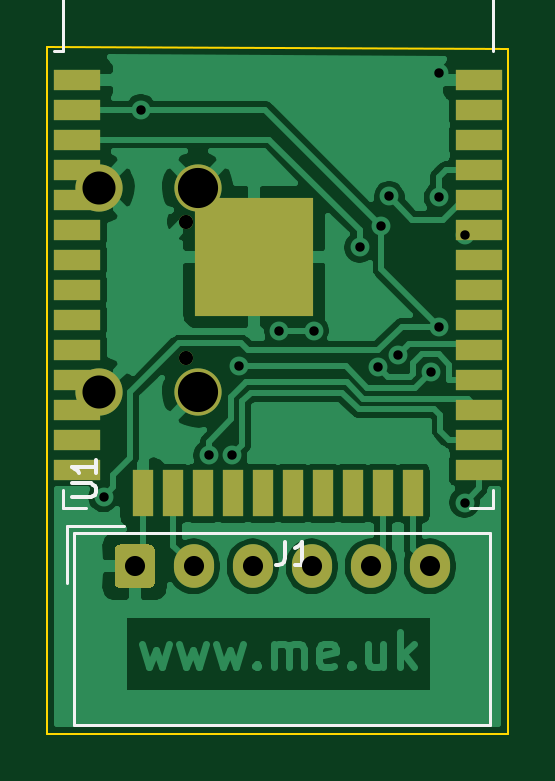
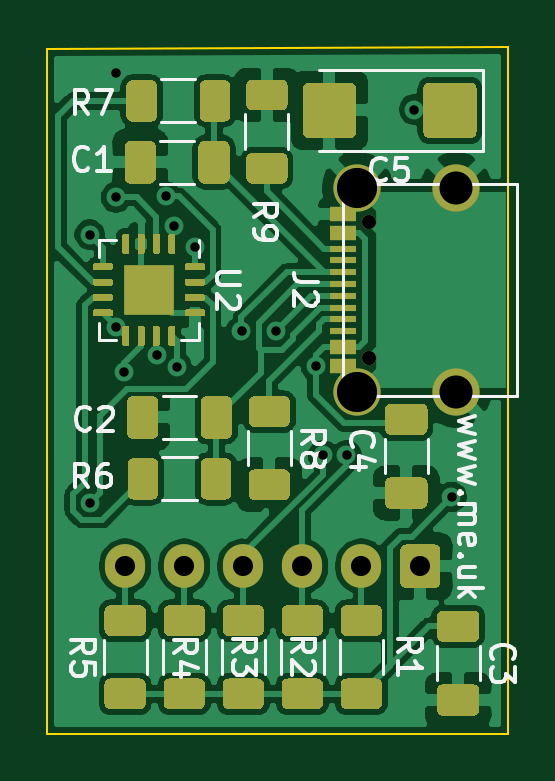
Circuit board: 11 layer files. Board 19.5 x 29.1 mm.
- bottom_copper: Generic-B_Cu.gbr (111242 bytes)
- bottom_mask: Generic-B_Mask.gbr (17222 bytes)
- paste: Generic-B_Paste.gbr (17810 bytes)
- bottom_silk: Generic-B_SilkS.gbr (15723 bytes)
- outline: Generic-Edge_Cuts.gbr (704 bytes)
- top_copper: Generic-F_Cu.gbr (56565 bytes)
- top_mask: Generic-F_Mask.gbr (2356 bytes)
- paste: Generic-F_Paste.gbr (1603 bytes)
- top_silk: Generic-F_SilkS.gbr (2069 bytes)
- drill: Generic-NPTH.drl (303 bytes)
- drill: Generic-PTH.drl (838 bytes)

=== bottom_copper: Generic-B_Cu.gbr (111242 bytes, source omitted) ===
=== bottom_mask: Generic-B_Mask.gbr (17222 bytes, source omitted) ===
=== paste: Generic-B_Paste.gbr (17810 bytes, source omitted) ===
=== bottom_silk: Generic-B_SilkS.gbr (15723 bytes, source omitted) ===
=== outline: Generic-Edge_Cuts.gbr ===
%TF.GenerationSoftware,KiCad,Pcbnew,(5.1.9-0-10_14)*%
%TF.CreationDate,2021-03-06T15:52:40+00:00*%
%TF.ProjectId,Generic,47656e65-7269-4632-9e6b-696361645f70,rev?*%
%TF.SameCoordinates,Original*%
%TF.FileFunction,Profile,NP*%
%FSLAX46Y46*%
G04 Gerber Fmt 4.6, Leading zero omitted, Abs format (unit mm)*
G04 Created by KiCad (PCBNEW (5.1.9-0-10_14)) date 2021-03-06 15:52:40*
%MOMM*%
%LPD*%
G01*
G04 APERTURE LIST*
%TA.AperFunction,Profile*%
%ADD10C,0.100000*%
%TD*%
G04 APERTURE END LIST*
D10*
X132800000Y-127500000D02*
X113300000Y-127500000D01*
X113300000Y-127500000D02*
X113300000Y-98400000D01*
X132800000Y-98500000D02*
X132800000Y-127500000D01*
X113300000Y-98400000D02*
X132800000Y-98500000D01*
M02*

=== top_copper: Generic-F_Cu.gbr (56565 bytes, source omitted) ===
=== top_mask: Generic-F_Mask.gbr ===
%TF.GenerationSoftware,KiCad,Pcbnew,(5.1.9-0-10_14)*%
%TF.CreationDate,2021-03-06T15:52:40+00:00*%
%TF.ProjectId,Generic,47656e65-7269-4632-9e6b-696361645f70,rev?*%
%TF.SameCoordinates,Original*%
%TF.FileFunction,Soldermask,Top*%
%TF.FilePolarity,Negative*%
%FSLAX46Y46*%
G04 Gerber Fmt 4.6, Leading zero omitted, Abs format (unit mm)*
G04 Created by KiCad (PCBNEW (5.1.9-0-10_14)) date 2021-03-06 15:52:40*
%MOMM*%
%LPD*%
G01*
G04 APERTURE LIST*
%ADD10C,2.000000*%
%ADD11C,0.600000*%
%ADD12R,2.000000X0.900000*%
%ADD13R,0.900000X2.000000*%
%ADD14R,5.000000X5.000000*%
%ADD15O,1.700000X1.850000*%
G04 APERTURE END LIST*
D10*
%TO.C,J2*%
X115490000Y-104375000D03*
X115490000Y-113025000D03*
X119670000Y-104375000D03*
X119670000Y-113025000D03*
D11*
X119190000Y-105810000D03*
X119190000Y-111590000D03*
%TD*%
D12*
%TO.C,U1*%
X131570000Y-99795000D03*
X131570000Y-101065000D03*
X131570000Y-102335000D03*
X131570000Y-103605000D03*
X131570000Y-104875000D03*
X131570000Y-106145000D03*
X131570000Y-107415000D03*
X131570000Y-108685000D03*
X131570000Y-109955000D03*
X131570000Y-111225000D03*
X131570000Y-112495000D03*
X131570000Y-113765000D03*
X131570000Y-115035000D03*
X131570000Y-116305000D03*
D13*
X128785000Y-117305000D03*
X127515000Y-117305000D03*
X126245000Y-117305000D03*
X124975000Y-117305000D03*
X123705000Y-117305000D03*
X122435000Y-117305000D03*
X121165000Y-117305000D03*
X119895000Y-117305000D03*
X118625000Y-117305000D03*
X117355000Y-117305000D03*
D12*
X114570000Y-116305000D03*
X114570000Y-115035000D03*
X114570000Y-113765000D03*
X114570000Y-112495000D03*
X114570000Y-111225000D03*
X114570000Y-109955000D03*
X114570000Y-108685000D03*
X114570000Y-107415000D03*
X114570000Y-106145000D03*
X114570000Y-104875000D03*
X114570000Y-103605000D03*
X114570000Y-102335000D03*
X114570000Y-101065000D03*
X114570000Y-99795000D03*
D14*
X122070000Y-107295000D03*
%TD*%
D15*
%TO.C,J1*%
X129500000Y-120400000D03*
X127000000Y-120400000D03*
X124500000Y-120400000D03*
X122000000Y-120400000D03*
X119500000Y-120400000D03*
G36*
G01*
X116150000Y-121075000D02*
X116150000Y-119725000D01*
G75*
G02*
X116400000Y-119475000I250000J0D01*
G01*
X117600000Y-119475000D01*
G75*
G02*
X117850000Y-119725000I0J-250000D01*
G01*
X117850000Y-121075000D01*
G75*
G02*
X117600000Y-121325000I-250000J0D01*
G01*
X116400000Y-121325000D01*
G75*
G02*
X116150000Y-121075000I0J250000D01*
G01*
G37*
%TD*%
M02*

=== paste: Generic-F_Paste.gbr ===
%TF.GenerationSoftware,KiCad,Pcbnew,(5.1.9-0-10_14)*%
%TF.CreationDate,2021-03-06T15:52:40+00:00*%
%TF.ProjectId,Generic,47656e65-7269-4632-9e6b-696361645f70,rev?*%
%TF.SameCoordinates,Original*%
%TF.FileFunction,Paste,Top*%
%TF.FilePolarity,Positive*%
%FSLAX46Y46*%
G04 Gerber Fmt 4.6, Leading zero omitted, Abs format (unit mm)*
G04 Created by KiCad (PCBNEW (5.1.9-0-10_14)) date 2021-03-06 15:52:40*
%MOMM*%
%LPD*%
G01*
G04 APERTURE LIST*
%ADD10R,2.000000X0.900000*%
%ADD11R,0.900000X2.000000*%
%ADD12R,5.000000X5.000000*%
G04 APERTURE END LIST*
D10*
%TO.C,U1*%
X131570000Y-99795000D03*
X131570000Y-101065000D03*
X131570000Y-102335000D03*
X131570000Y-103605000D03*
X131570000Y-104875000D03*
X131570000Y-106145000D03*
X131570000Y-107415000D03*
X131570000Y-108685000D03*
X131570000Y-109955000D03*
X131570000Y-111225000D03*
X131570000Y-112495000D03*
X131570000Y-113765000D03*
X131570000Y-115035000D03*
X131570000Y-116305000D03*
D11*
X128785000Y-117305000D03*
X127515000Y-117305000D03*
X126245000Y-117305000D03*
X124975000Y-117305000D03*
X123705000Y-117305000D03*
X122435000Y-117305000D03*
X121165000Y-117305000D03*
X119895000Y-117305000D03*
X118625000Y-117305000D03*
X117355000Y-117305000D03*
D10*
X114570000Y-116305000D03*
X114570000Y-115035000D03*
X114570000Y-113765000D03*
X114570000Y-112495000D03*
X114570000Y-111225000D03*
X114570000Y-109955000D03*
X114570000Y-108685000D03*
X114570000Y-107415000D03*
X114570000Y-106145000D03*
X114570000Y-104875000D03*
X114570000Y-103605000D03*
X114570000Y-102335000D03*
X114570000Y-101065000D03*
X114570000Y-99795000D03*
D12*
X122070000Y-107295000D03*
%TD*%
M02*

=== top_silk: Generic-F_SilkS.gbr ===
%TF.GenerationSoftware,KiCad,Pcbnew,(5.1.9-0-10_14)*%
%TF.CreationDate,2021-03-06T15:52:40+00:00*%
%TF.ProjectId,Generic,47656e65-7269-4632-9e6b-696361645f70,rev?*%
%TF.SameCoordinates,Original*%
%TF.FileFunction,Legend,Top*%
%TF.FilePolarity,Positive*%
%FSLAX46Y46*%
G04 Gerber Fmt 4.6, Leading zero omitted, Abs format (unit mm)*
G04 Created by KiCad (PCBNEW (5.1.9-0-10_14)) date 2021-03-06 15:52:40*
%MOMM*%
%LPD*%
G01*
G04 APERTURE LIST*
%ADD10C,0.120000*%
%ADD11C,0.150000*%
G04 APERTURE END LIST*
D10*
%TO.C,U1*%
X113950000Y-117150000D02*
X113950000Y-117930000D01*
X113950000Y-117930000D02*
X114950000Y-117930000D01*
X132190000Y-117150000D02*
X132190000Y-117930000D01*
X132190000Y-117930000D02*
X131190000Y-117930000D01*
X113950000Y-92185000D02*
X132190000Y-92185000D01*
X132190000Y-92185000D02*
X132190000Y-98605000D01*
X113950000Y-92185000D02*
X113950000Y-98605000D01*
X113950000Y-98605000D02*
X113570000Y-98605000D01*
%TO.C,J1*%
X114140000Y-118690000D02*
X116550000Y-118690000D01*
X114140000Y-121100000D02*
X114140000Y-118690000D01*
X132060000Y-118990000D02*
X114440000Y-118990000D01*
X132060000Y-127110000D02*
X132060000Y-118990000D01*
X114440000Y-127110000D02*
X132060000Y-127110000D01*
X114440000Y-118990000D02*
X114440000Y-127110000D01*
%TO.C,U1*%
D11*
X114352380Y-117461904D02*
X115161904Y-117461904D01*
X115257142Y-117414285D01*
X115304761Y-117366666D01*
X115352380Y-117271428D01*
X115352380Y-117080952D01*
X115304761Y-116985714D01*
X115257142Y-116938095D01*
X115161904Y-116890476D01*
X114352380Y-116890476D01*
X115352380Y-115890476D02*
X115352380Y-116461904D01*
X115352380Y-116176190D02*
X114352380Y-116176190D01*
X114495238Y-116271428D01*
X114590476Y-116366666D01*
X114638095Y-116461904D01*
%TO.C,J1*%
X123366666Y-119352380D02*
X123366666Y-120066666D01*
X123319047Y-120209523D01*
X123223809Y-120304761D01*
X123080952Y-120352380D01*
X122985714Y-120352380D01*
X124366666Y-120352380D02*
X123795238Y-120352380D01*
X124080952Y-120352380D02*
X124080952Y-119352380D01*
X123985714Y-119495238D01*
X123890476Y-119590476D01*
X123795238Y-119638095D01*
%TD*%
M02*

=== drill: Generic-NPTH.drl ===
M48
; DRILL file {KiCad (5.1.9-0-10_14)} date Saturday, March 06, 2021 at 03:52:41 PM
; FORMAT={-:-/ absolute / inch / decimal}
; #@! TF.CreationDate,2021-03-06T15:52:41+00:00
; #@! TF.GenerationSoftware,Kicad,Pcbnew,(5.1.9-0-10_14)
; #@! TF.FileFunction,NonPlated,1,2,NPTH
FMAT,2
INCH
%
G90
G05
T0
M30

=== drill: Generic-PTH.drl ===
M48
; DRILL file {KiCad (5.1.9-0-10_14)} date Saturday, March 06, 2021 at 03:52:41 PM
; FORMAT={-:-/ absolute / inch / decimal}
; #@! TF.CreationDate,2021-03-06T15:52:41+00:00
; #@! TF.GenerationSoftware,Kicad,Pcbnew,(5.1.9-0-10_14)
; #@! TF.FileFunction,Plated,1,2,PTH
FMAT,2
INCH
T1C0.0157
T2C0.0236
T3C0.0335
T4C0.0551
T5C0.0669
%
G90
G05
T1
X4.5545Y-4.6245
X4.6167Y-3.9789
X4.7295Y-4.5553
X4.7689Y-4.5553
X4.7807Y-4.407
X4.8474Y-4.348
X4.9045Y-4.3475
X4.9813Y-4.2087
X5.0123Y-4.4083
X5.0177Y-4.1729
X5.0306Y-4.1238
X5.046Y-4.3879
X5.1007Y-4.4159
X5.1132Y-4.3409
X5.1136Y-4.1253
X5.1142Y-3.9173
X5.1563Y-4.6339
X5.1574Y-4.1876
T2
X4.6925Y-4.1657
X4.6925Y-4.3933
T3
X4.6063Y-4.7402
X4.7047Y-4.7402
X4.8031Y-4.7402
X4.9016Y-4.7402
X5.0Y-4.7402
X5.0984Y-4.7402
T4
X4.5469Y-4.1093
X4.5469Y-4.4498
T5
X4.7114Y-4.1093
X4.7114Y-4.4498
T0
M30
